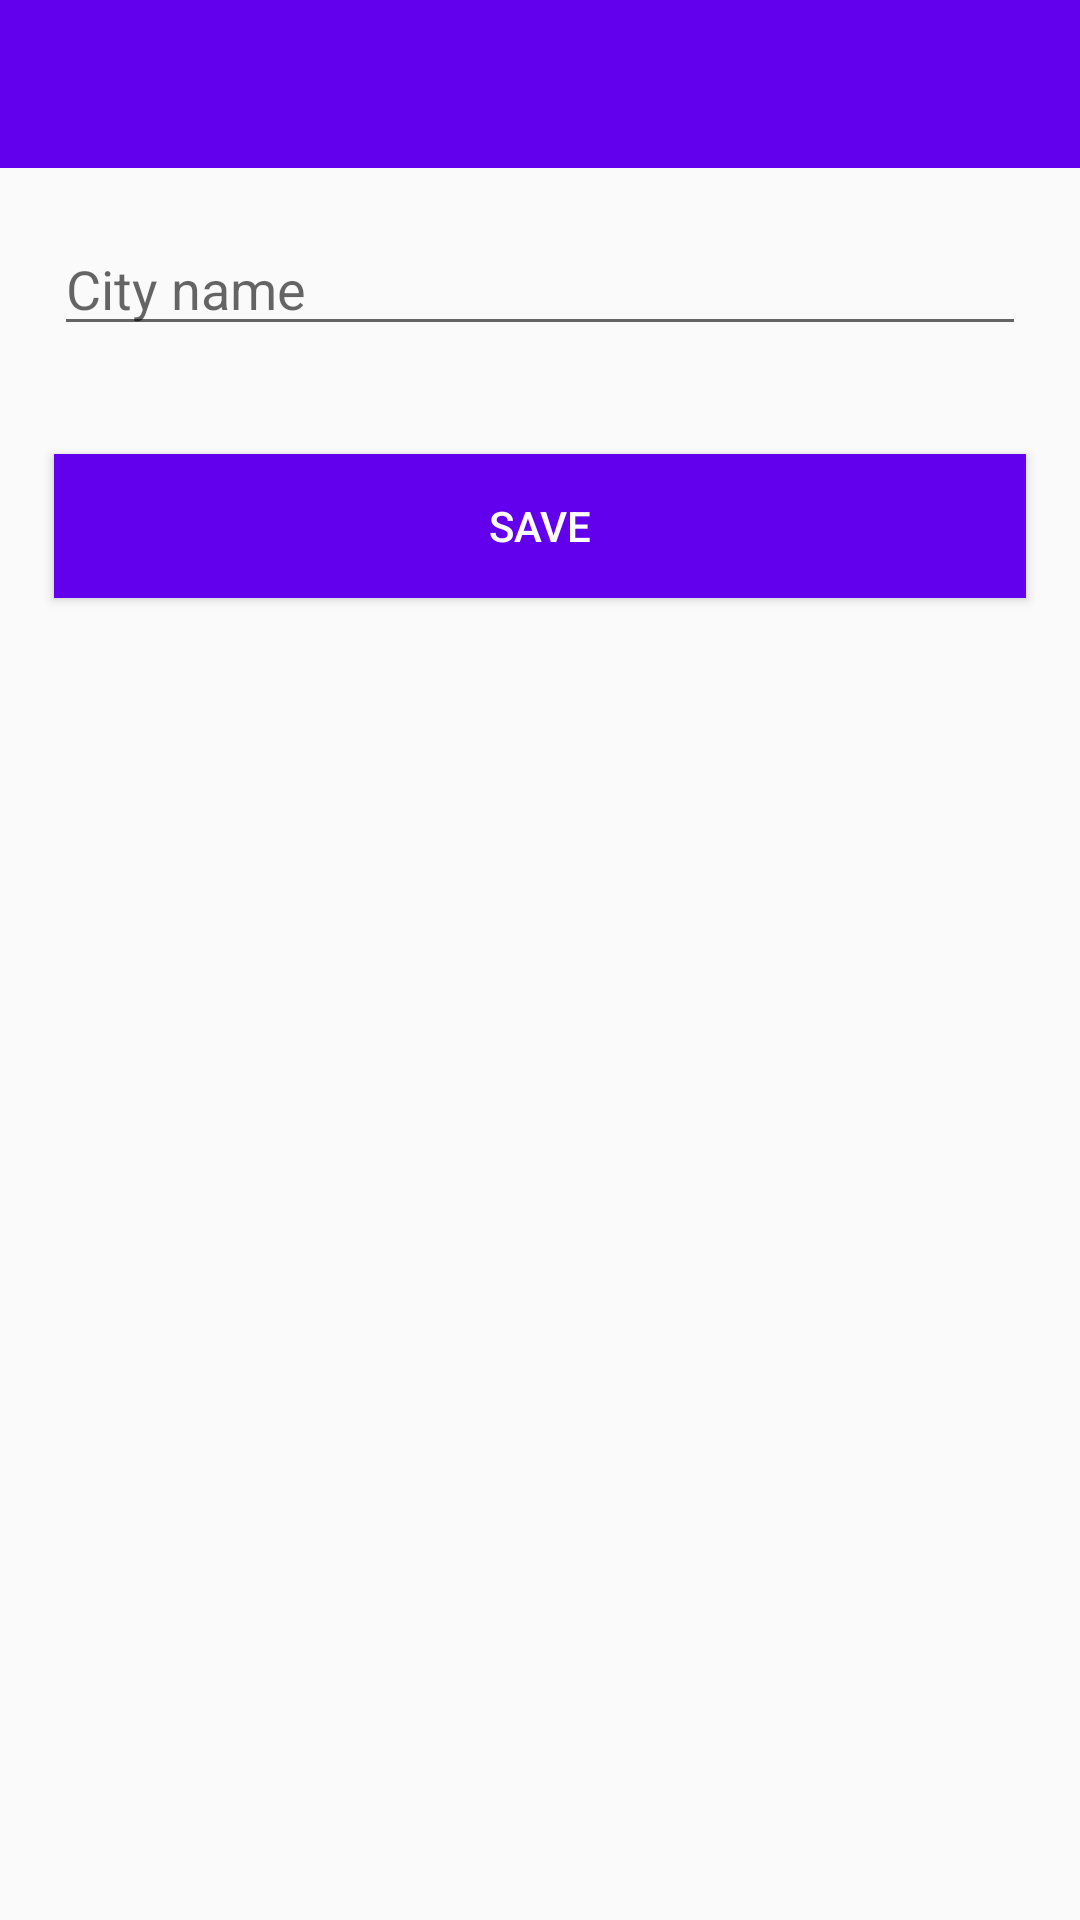

The Android layout XML behind this screen, and the referenced resources:
<!-- AndroidManifest.xml: application theme AppTheme -->
<!-- res/layout/activity_add_city.xml -->
<?xml version="1.0" encoding="utf-8"?>
<LinearLayout xmlns:android="http://schemas.android.com/apk/res/android"
    xmlns:app="http://schemas.android.com/apk/res-auto"
    android:layout_width="match_parent"
    android:layout_height="match_parent"
    android:orientation="vertical">

    <android.support.v7.widget.Toolbar
        android:id="@+id/toolbar"
        android:layout_width="match_parent"
        android:layout_height="?attr/actionBarSize"
        android:theme="@style/ToolbarTheme"
        app:navigationIcon="@drawable/ic_back">

    </android.support.v7.widget.Toolbar>

    <EditText
        android:id="@+id/edit_city"
        android:layout_width="match_parent"
        android:layout_height="wrap_content"
        android:layout_margin="@dimen/margin_button_start_end_18dp"
        android:hint="@string/hint_city_name"
        android:inputType="text"
        android:maxLines="1" />

    <Button
        android:id="@+id/button_save_city"
        android:layout_width="match_parent"
        android:layout_height="wrap_content"
        android:layout_margin="@dimen/margin_button_start_end_18dp"
        android:layout_marginTop="@dimen/margin_button_top_18dp"
        android:background="@color/colorPrimary"
        android:text="@string/text_save"
        android:textColor="@color/white" />

</LinearLayout>
<!-- resources referenced by this layout -->
<resources>
  <dimen name="margin_button_start_end_18dp">18dp</dimen>
  <dimen name="margin_button_top_18dp">18dp</dimen>
  <string name="hint_city_name">City name</string>
  <string name="text_save">Save</string>
  <style name="ToolbarTheme" parent="ThemeOverlay.AppCompat.Dark.ActionBar">
  
          <item name="android:background">@color/colorPrimary</item>
          <item name="android:textColor">@color/white</item>
  
      </style>
  <style name="AppTheme" parent="Theme.AppCompat.Light.NoActionBar">
          
          <item name="colorPrimary">@color/colorPrimary</item>
          <item name="colorPrimaryDark">@color/colorPrimaryDark</item>
          <item name="colorAccent">@color/colorAccent</item>
      </style>
  <!-- not gathered from this repository: default colours our renderer supplied (Android Studio template values) -->
  <color name="white">#FFFFFFFF</color>
  <color name="colorPrimary">#FF6200EE</color>
  <color name="colorPrimaryDark">#FF3700B3</color>
  <color name="colorAccent">#FF03DAC5</color>
</resources>
